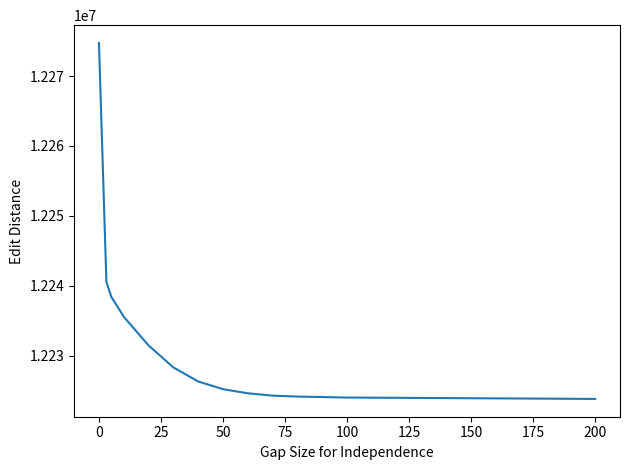

Write Python code to recreate this figure. (Note: this script raises an exception after producing the figure.)
import matplotlib.pyplot as plt
import numpy as np

gap_size = [0, 3, 5, 10, 20, 30, 40, 50, 60, 70, 80, 90, 100, 200]
edit_dist = [12_274_744, 12_240_524, 12_238_398, 12_235_566, 12_231_452, 12_228_310, 12_226_298, 12_225_198, 12_224_610, 12_224_272, 12_224_140, 12_224_072, 12_224_000, 12_223_803]

plt.ylabel('Edit Distance')
plt.xlabel('Gap Size for Independence')
plt.plot(gap_size, edit_dist)
plt.tight_layout()
plt.savefig('img/gap_edits.png')
